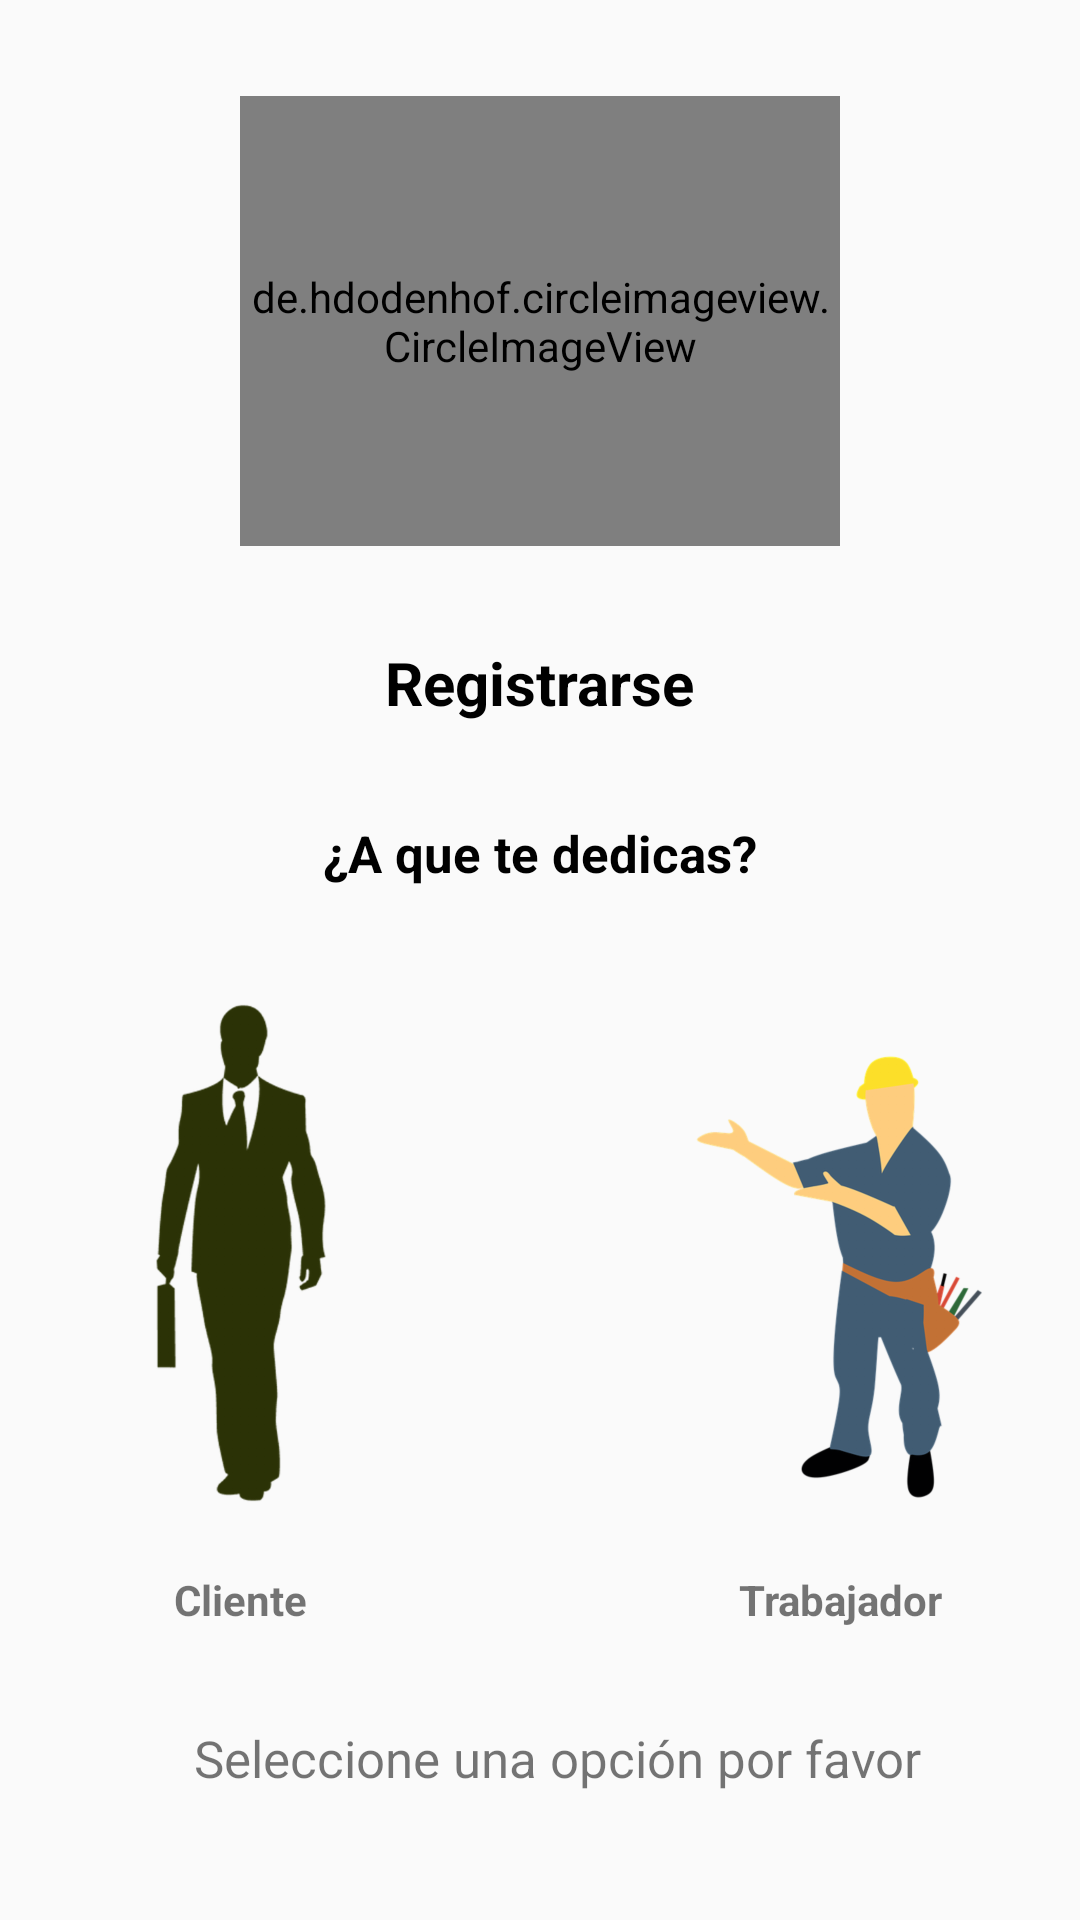

Android layout source for this screen:
<!-- AndroidManifest.xml: application theme AppTheme -->
<!-- res/layout/activity_seleccion_rol.xml -->
<?xml version="1.0" encoding="utf-8"?>
<androidx.constraintlayout.widget.ConstraintLayout xmlns:android="http://schemas.android.com/apk/res/android"
    xmlns:app="http://schemas.android.com/apk/res-auto"
    xmlns:tools="http://schemas.android.com/tools"
    android:layout_width="match_parent"
    android:layout_height="match_parent"
    tools:context=".controller.SelectionRol"
    >

    <de.hdodenhof.circleimageview.CircleImageView
        android:id="@+id/imgSelect"
        android:layout_width="200dp"
        android:layout_height="150dp"
        android:layout_centerInParent="true"
        android:layout_marginTop="@dimen/height_imageSpace_selectionRol"
        android:src="@drawable/logo"
        app:civ_border_color="@color/zxing_transparent"
        app:civ_border_width="3dp"
        app:layout_constraintEnd_toEndOf="parent"
        app:layout_constraintStart_toStartOf="parent"
        app:layout_constraintTop_toTopOf="parent" />


    <TextView
        android:id="@+id/textView2"
        android:layout_width="wrap_content"
        android:layout_height="wrap_content"
        android:layout_marginTop="@dimen/height_textSpace_selectionRol"
        android:text="@string/register"
        android:textColor="@color/black"
        android:textSize="20sp"
        android:textStyle="bold"
        app:layout_constraintEnd_toEndOf="@+id/imgSelect"
        app:layout_constraintStart_toStartOf="@+id/imgSelect"
        app:layout_constraintTop_toBottomOf="@+id/imgSelect" />

    <TextView
        android:id="@+id/textView3"
        android:layout_width="wrap_content"
        android:layout_height="wrap_content"
        android:layout_marginTop="@dimen/height_textSpace_selectionRol"
        android:text="@string/selec_job"
        android:textColor="@color/black"
        android:textSize="17sp"
        android:textStyle="bold"
        app:layout_constraintEnd_toEndOf="@+id/textView2"
        app:layout_constraintStart_toStartOf="@+id/textView2"
        app:layout_constraintTop_toBottomOf="@+id/textView2" />

    <ImageView
        android:id="@+id/imgC"
        android:layout_width="180dp"
        android:layout_height="180dp"
        android:layout_marginStart="16dp"
        android:layout_marginLeft="16dp"
        android:layout_marginTop="@dimen/height_imageSpace_selectionRol"
        android:layout_marginEnd="10dp"
        android:layout_marginRight="10dp"
        android:contentDescription="@string/description_img_cliente"
        app:layout_constraintEnd_toStartOf="@+id/imgW"
        app:layout_constraintStart_toStartOf="parent"
        app:layout_constraintTop_toBottomOf="@+id/textView3"
        app:srcCompat="@drawable/cliente" />

    <ImageView
        android:id="@+id/imgW"
        android:layout_width="180dp"
        android:layout_height="180dp"
        android:layout_marginStart="10dp"
        android:layout_marginLeft="10dp"
        android:layout_marginTop="@dimen/height_imageSpace_selectionRol"
        android:layout_marginEnd="16dp"
        android:layout_marginRight="16dp"
        android:contentDescription="@string/description_img_trabajador"
        app:layout_constraintEnd_toEndOf="parent"
        app:layout_constraintStart_toEndOf="@+id/imgC"
        app:layout_constraintTop_toBottomOf="@+id/textView3"
        app:srcCompat="@drawable/trabajador" />

    <TextView
        android:id="@+id/textView"
        android:layout_width="wrap_content"
        android:layout_height="wrap_content"
        android:layout_marginTop="16dp"
        android:text="@string/client"
        android:textStyle="bold"
        app:layout_constraintEnd_toEndOf="@+id/imgC"
        app:layout_constraintStart_toStartOf="@+id/imgC"
        app:layout_constraintTop_toBottomOf="@+id/imgC" />

    <TextView
        android:id="@+id/textView4"
        android:layout_width="wrap_content"
        android:layout_height="wrap_content"
        android:layout_marginTop="16dp"
        android:text="@string/worker"
        android:textStyle="bold"
        app:layout_constraintEnd_toEndOf="@+id/imgW"
        app:layout_constraintStart_toStartOf="@+id/imgW"
        app:layout_constraintTop_toBottomOf="@+id/imgW" />

    <TextView
        android:id="@+id/textView6"
        android:layout_width="wrap_content"
        android:layout_height="wrap_content"
        android:layout_marginTop="@dimen/height_textSpace_selectionRol"
        android:text="@string/please_choose"
        android:textSize="17sp"
        app:layout_constraintEnd_toEndOf="@+id/textView4"
        app:layout_constraintStart_toStartOf="@+id/textView"
        app:layout_constraintTop_toBottomOf="@+id/textView4" />


</androidx.constraintlayout.widget.ConstraintLayout>
<!-- resources referenced by this layout -->
<resources>
  <color name="black">#000000</color>
  <dimen name="height_imageSpace_selectionRol">12dp</dimen>
  <dimen name="height_textSpace_selectionRol">24dp</dimen>
  <!-- drawable cliente: png bitmap (drawable-hdpi, 17780 bytes) -->
  <!-- drawable logo: png bitmap (drawable-hdpi, 25541 bytes) -->
  <!-- drawable trabajador: png bitmap (drawable-hdpi, 40969 bytes) -->
  <string name="client">Cliente</string>
  <string name="description_img_cliente">Imágen de cliente</string>
  <string name="description_img_trabajador">Imágen de trabajador</string>
  <string name="please_choose">Seleccione una opción por favor</string>
  <string name="register">Registrarse</string>
  <string name="selec_job">¿A que te dedicas?</string>
  <string name="worker">Trabajador</string>
  <style name="AppTheme" parent="Theme.AppCompat.Light.DarkActionBar">
          
          <item name="colorPrimary">@color/colorPrimary</item>
          <item name="colorPrimaryDark">@color/colorPrimaryDark</item>
          <item name="colorAccent">@color/colorAccent</item>
      </style>
  <color name="colorPrimary">#E6750C</color>
  <color name="colorPrimaryDark">#CB680B</color>
  <color name="colorAccent">#EB5757</color>
</resources>
